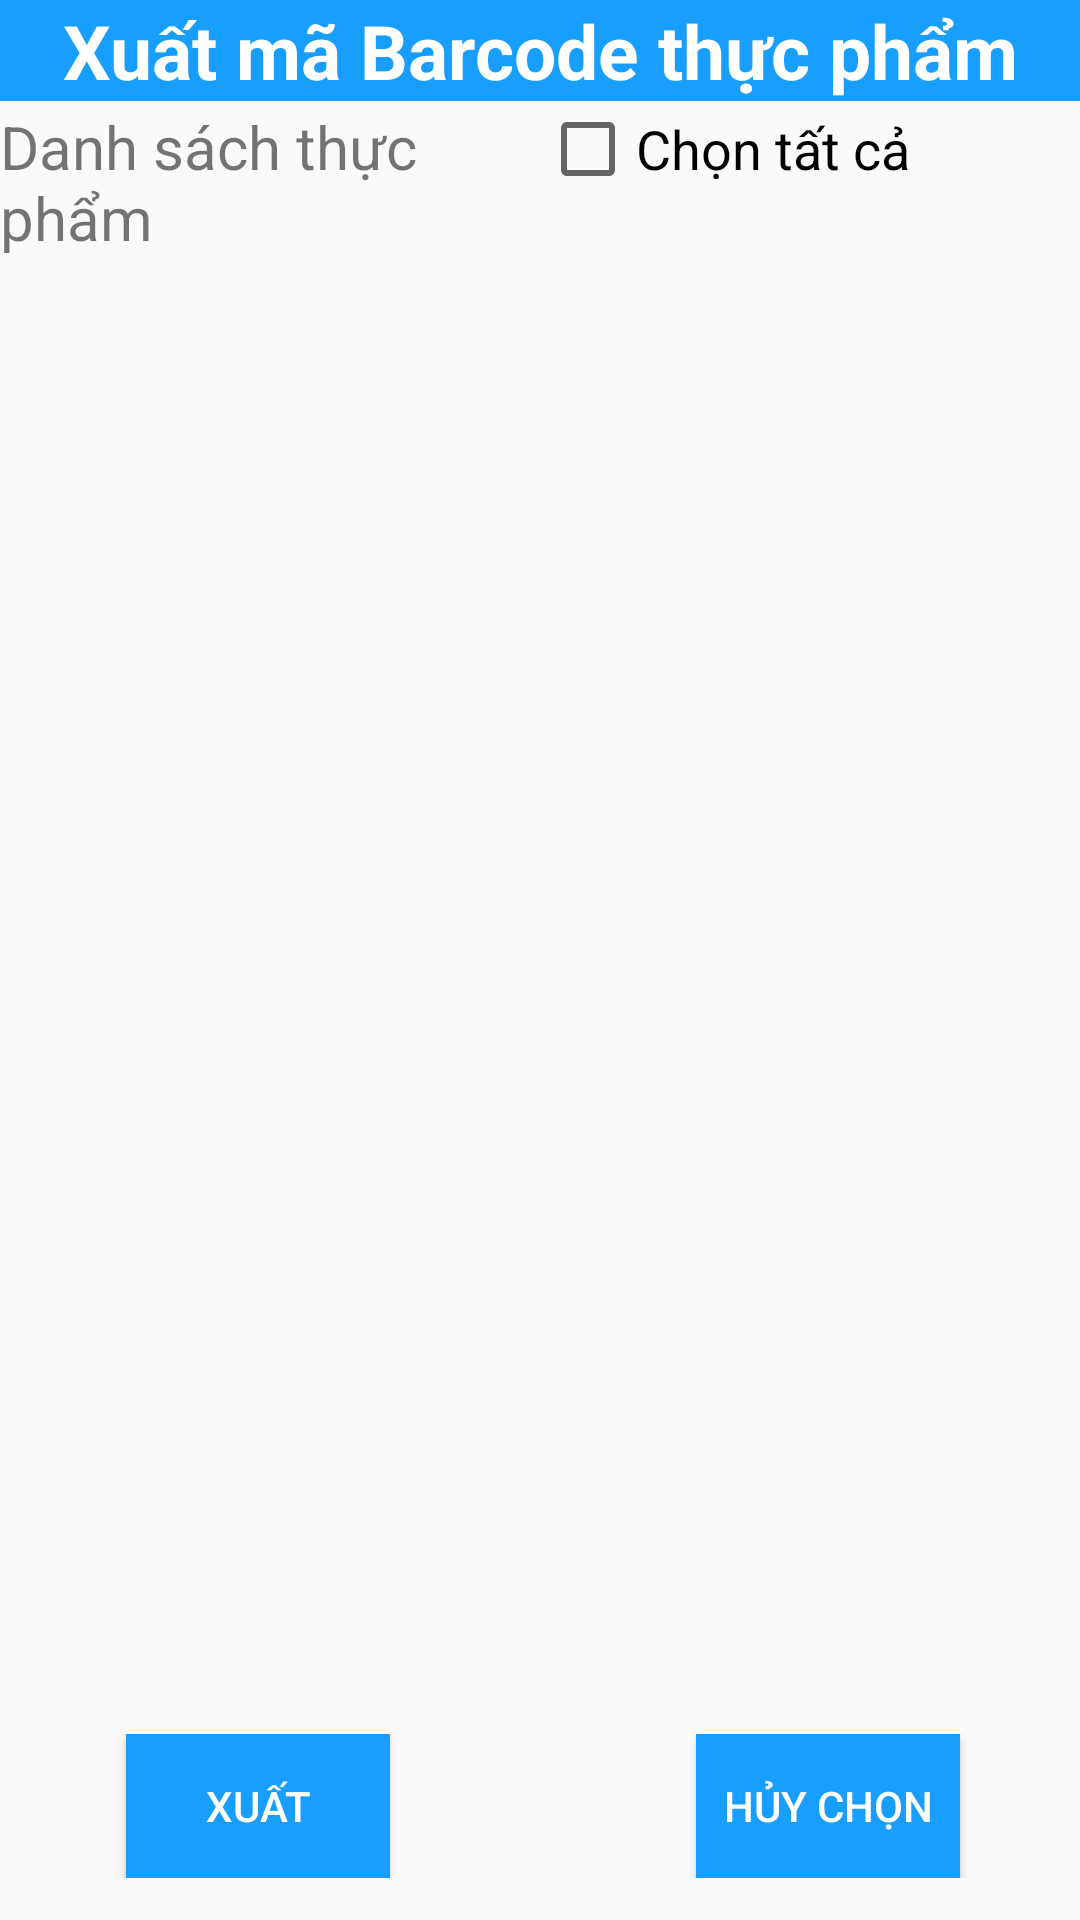

Android layout source for this screen:
<!-- AndroidManifest.xml: application theme AppTheme -->
<!-- res/layout/activity_export_bar.xml -->
<?xml version="1.0" encoding="utf-8"?>
<LinearLayout
    xmlns:android="http://schemas.android.com/apk/res/android"
    xmlns:tools="http://schemas.android.com/tools"
    android:layout_width="match_parent"
    android:layout_height="match_parent"
    tools:context="com.example.dom.heaman.ExportBarActivity"
    android:orientation="vertical"
    >

    <TextView
        android:id="@+id/nametab"
        android:layout_width="match_parent"
        android:layout_height="wrap_content"
        android:background="@color/colorPrimary"
        android:text="Xuất mã Barcode thực phẩm"
        android:textAlignment="center"
        android:textColor="#ffffff"
        android:textSize="25dp"
        android:textStyle="bold"
        />

    <LinearLayout
        android:layout_width="match_parent"
        android:layout_height="wrap_content"
        android:orientation="horizontal"
        >
        <TextView
            android:layout_width="0dp"
            android:layout_height="wrap_content"
            android:layout_weight="1"
            android:text="Danh sách thực phẩm"
            android:textSize="20dp"
            />
        <CheckBox
            android:id="@+id/exbarselectall"
            android:layout_weight="1"
            android:layout_width="0dp"
            android:layout_height="wrap_content"
            android:text="Chọn tất cả"
            android:textSize="18dp"
            />
    </LinearLayout>

    <RelativeLayout
        android:layout_width="match_parent"
        android:layout_height="match_parent">

        <ListView
            android:id="@+id/exbarlistfood"
            android:layout_width="match_parent"
            android:layout_height="match_parent"></ListView>

        <RelativeLayout
            android:layout_width="match_parent"
            android:layout_height="wrap_content"
            android:layout_alignParentStart="true"
            android:layout_alignParentBottom="true"
            android:layout_marginBottom="14dp"
            android:orientation="horizontal"
            android:layout_alignParentLeft="true">

            <Button
                android:id="@+id/btnexbar"
                android:background="#189EFF"
                android:layout_width="wrap_content"
                android:layout_height="wrap_content"
                android:layout_alignParentStart="true"
                android:layout_alignParentLeft="true"
                android:layout_alignParentTop="true"
                android:layout_marginStart="42dp"
                android:layout_marginLeft="42dp"
                android:text="Xuất"
                android:textColor="#ffffff"
                />

            <Button
                android:id="@+id/btnexbarcancel"
                android:background="#189EFF"
                android:layout_width="wrap_content"
                android:layout_height="wrap_content"
                android:layout_alignParentTop="true"
                android:layout_alignParentEnd="true"
                android:layout_alignParentRight="true"
                android:layout_marginEnd="40dp"
                android:layout_marginRight="40dp"
                android:text="Hủy chọn"
                android:textColor="#ffffff"/>
        </RelativeLayout>
    </RelativeLayout>

</LinearLayout>
<!-- resources referenced by this layout -->
<resources>
  <color name="colorPrimary">#189EFF</color>
  <style name="AppTheme" parent="Theme.AppCompat.Light.NoActionBar">
          
          <item name="colorPrimary">@color/colorPrimary</item>
          <item name="colorPrimaryDark">@color/colorPrimaryDark</item>
          <item name="colorAccent">@color/colorAccent</item>
      </style>
  <color name="colorPrimaryDark">#00574B</color>
  <color name="colorAccent">#D81B60</color>
</resources>
